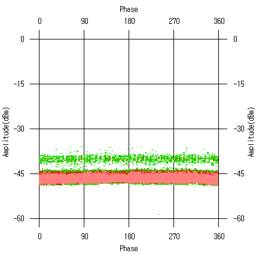

The data file committed next to this chart (first rows):
59, 59, 57, 52, 56, 53, 54, 55, 52, 53, 53, 52, 53, 58, 57, 57, 50, 54, 62, 53, 53, 57, 61, 54
53, 55, 56, 51, 54, 57, 55, 50, 53, 60, 60, 53, 50, 52, 54, 53, 57, 58, 63, 60, 49, 50, 65, 53
54, 67, 52, 62, 55, 54, 61, 53, 58, 55, 56, 52, 52, 53, 54, 59, 58, 53, 62, 62, 62, 56, 55, 59
56, 65, 55, 50, 52, 55, 62, 59, 63, 53, 57, 60, 54, 55, 62, 51, 53, 52, 51, 58, 55, 54, 52, 56
55, 53, 52, 55, 57, 49, 52, 55, 53, 67, 64, 52, 57, 52, 59, 53, 59, 61, 52, 53, 52, 61, 54, 57
53, 83, 53, 51, 55, 60, 52, 56, 56, 55, 50, 52, 64, 59, 55, 58, 54, 58, 57, 51, 51, 52, 57, 52
58, 60, 59, 56, 89, 51, 66, 52, 51, 53, 54, 56, 50, 50, 56, 50, 50, 61, 52, 52, 51, 55, 54, 55
59, 55, 54, 54, 52, 59, 55, 55, 83, 54, 55, 60, 50, 56, 53, 54, 55, 52, 54, 56, 65, 54, 56, 52
58, 58, 54, 55, 56, 55, 51, 55, 55, 56, 49, 81, 49, 57, 54, 52, 54, 57, 53, 54, 55, 54, 54, 55
55, 52, 56, 55, 56, 56, 64, 58, 54, 56, 51, 54, 52, 54, 84, 60, 53, 52, 52, 57, 62, 56, 52, 54
56, 55, 58, 53, 56, 52, 56, 54, 52, 56, 59, 57, 57, 56, 59, 49, 53, 84, 55, 53, 63, 56, 59, 56
56, 57, 58, 56, 60, 52, 52, 60, 53, 67, 59, 60, 57, 54, 55, 55, 56, 52, 52, 81, 53, 54, 53, 52
62, 51, 51, 55, 60, 63, 52, 53, 56, 52, 52, 55, 59, 50, 52, 49, 52, 57, 56, 52, 54, 89, 63, 51
51, 55, 52, 53, 52, 64, 54, 53, 53, 52, 50, 51, 56, 53, 57, 54, 52, 53, 54, 58, 52, 53, 58, 88
53, 55, 55, 57, 55, 51, 62, 57, 59, 60, 67, 61, 54, 61, 54, 53, 55, 52, 55, 59, 52, 53, 53, 52
53, 51, 59, 53, 51, 58, 57, 65, 55, 54, 56, 53, 55, 64, 66, 58, 56, 54, 62, 54, 60, 56, 54, 53
54, 54, 56, 59, 53, 50, 57, 54, 55, 57, 55, 62, 56, 52, 57, 52, 60, 52, 58, 55, 68, 57, 54, 55
63, 56, 50, 53, 56, 59, 52, 56, 51, 62, 67, 66, 59, 53, 58, 55, 60, 54, 52, 58, 51, 56, 63, 52
69, 59, 58, 54, 56, 53, 56, 53, 53, 50, 51, 52, 53, 53, 54, 55, 61, 54, 52, 50, 52, 56, 58, 64
61, 54, 51, 57, 53, 57, 54, 56, 58, 54, 62, 52, 53, 54, 59, 58, 56, 50, 52, 53, 52, 52, 53, 53
